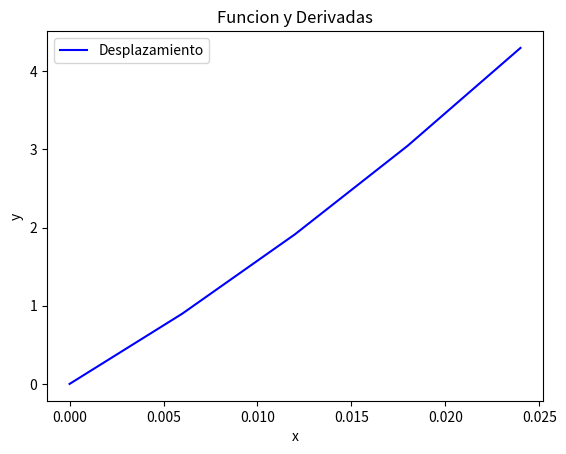

This figure's Python source:
# -*- coding: utf-8 -*-
"""
Universidad del Valle de Guatemala
Métodos Numéricos
Sección 40
[redacted]
21/09/2023

DIFERENCIACION NUMERICA CON SERIE DE TAYLOR O(h^2)
"""

import numpy as np
import matplotlib.pyplot as plt

h = 0.006
x = [0,0.006,0.012,0.018,0.024]
y = [0,0.899,1.915,3.048,4.299]

yprima = []
ybiprima = []
ytriprima = []
x_new = x[2:len(x)-2]

for i in range(2,len(x)-2):
    yprimai = (y[i+1]-y[i-1])/(2*h)
    ybiprimai = (y[i+1]-2*y[i]+y[i-1])/(h**2)
    ytriprimai = (y[i+2]-2*y[i+1]+2*y[i-1]-y[i-2])/(2*h**3)
    yprima.append(yprimai)
    ybiprima.append(ybiprimai)
    ytriprima.append(ytriprimai)

# Imprimir el tercer elemento de yprima y ybiprima

# Para identificar el numero de los valores en las listas son asi...
# Como eliminamos los dos primeros y los 2 ultimos por "range(2,len(x)-2)"
# [0,0,1,2,3,4,5,6,0,0]
indice_evaluado = 2  # Cambia este valor al índice que desees evaluar

# Imprimir el valor de la primera derivada en el índice seleccionado
print(f'Valor de la primera derivada en el índice {indice_evaluado}: {yprima[indice_evaluado - 2]}')

# Imprimir el valor de la segunda derivada en el índice seleccionado
print(f'Valor de la segunda derivada en el índice {indice_evaluado}: {ybiprima[indice_evaluado - 2]}')

plt.plot(x, y, 'b', label='Desplazamiento') # 'Función Original'
# plt.plot(x_new, yprima, 'g', label='Velocidad') # 'Primera Derivada'
# plt.plot(x_new, ybiprima, 'm', label='Aceleracion') # 'Segunda Derivada'
# plt.plot(x_new, ytriprima, 'y', label='Tercera Derivada') # 'Tercera Derivada'

plt.title('Funcion y Derivadas')
plt.xlabel('x')
plt.ylabel('y')
plt.legend()
plt.show()


# 1ER EJERCICIO EN CLASE
# x = np.arange(-5,5,h)
# y = np.sin(x) 

# 2DO EJERCICIO EN CLASE
# x = np.arange(1,10,h)
# y = np.sin(x-np.exp(x))/np.arctan(x)

# 3ER EJERCICIO EN CLASE
# x = np.arange(0.01,2,h)
# y = np.log(x**2) / (x**3) #Aqui log es logaritmo natural supuestamente xd

# 4ER EJERCICIO EN CLASE
# x = np.arange(-2, 5, h)
# y = np.cosh(x**2 - 1) / (1 - np.exp(x))

# HT7 PROBLEMA 2
# h = 4
# x = [0,4,8,12,16,20,24,28,32,36]
# y = [0,34.7,61.8,82.8,99.2,112.9,121.9,129.7,135.7,140.4]

# indice_tercero = 4  # El tercer elemento tiene índice 4
# print(f"yprima en su número de lista 4: {yprima[indice_tercero]}")
# print(f"ybiprima en su número de lista 4: {ybiprima[indice_tercero]}")

